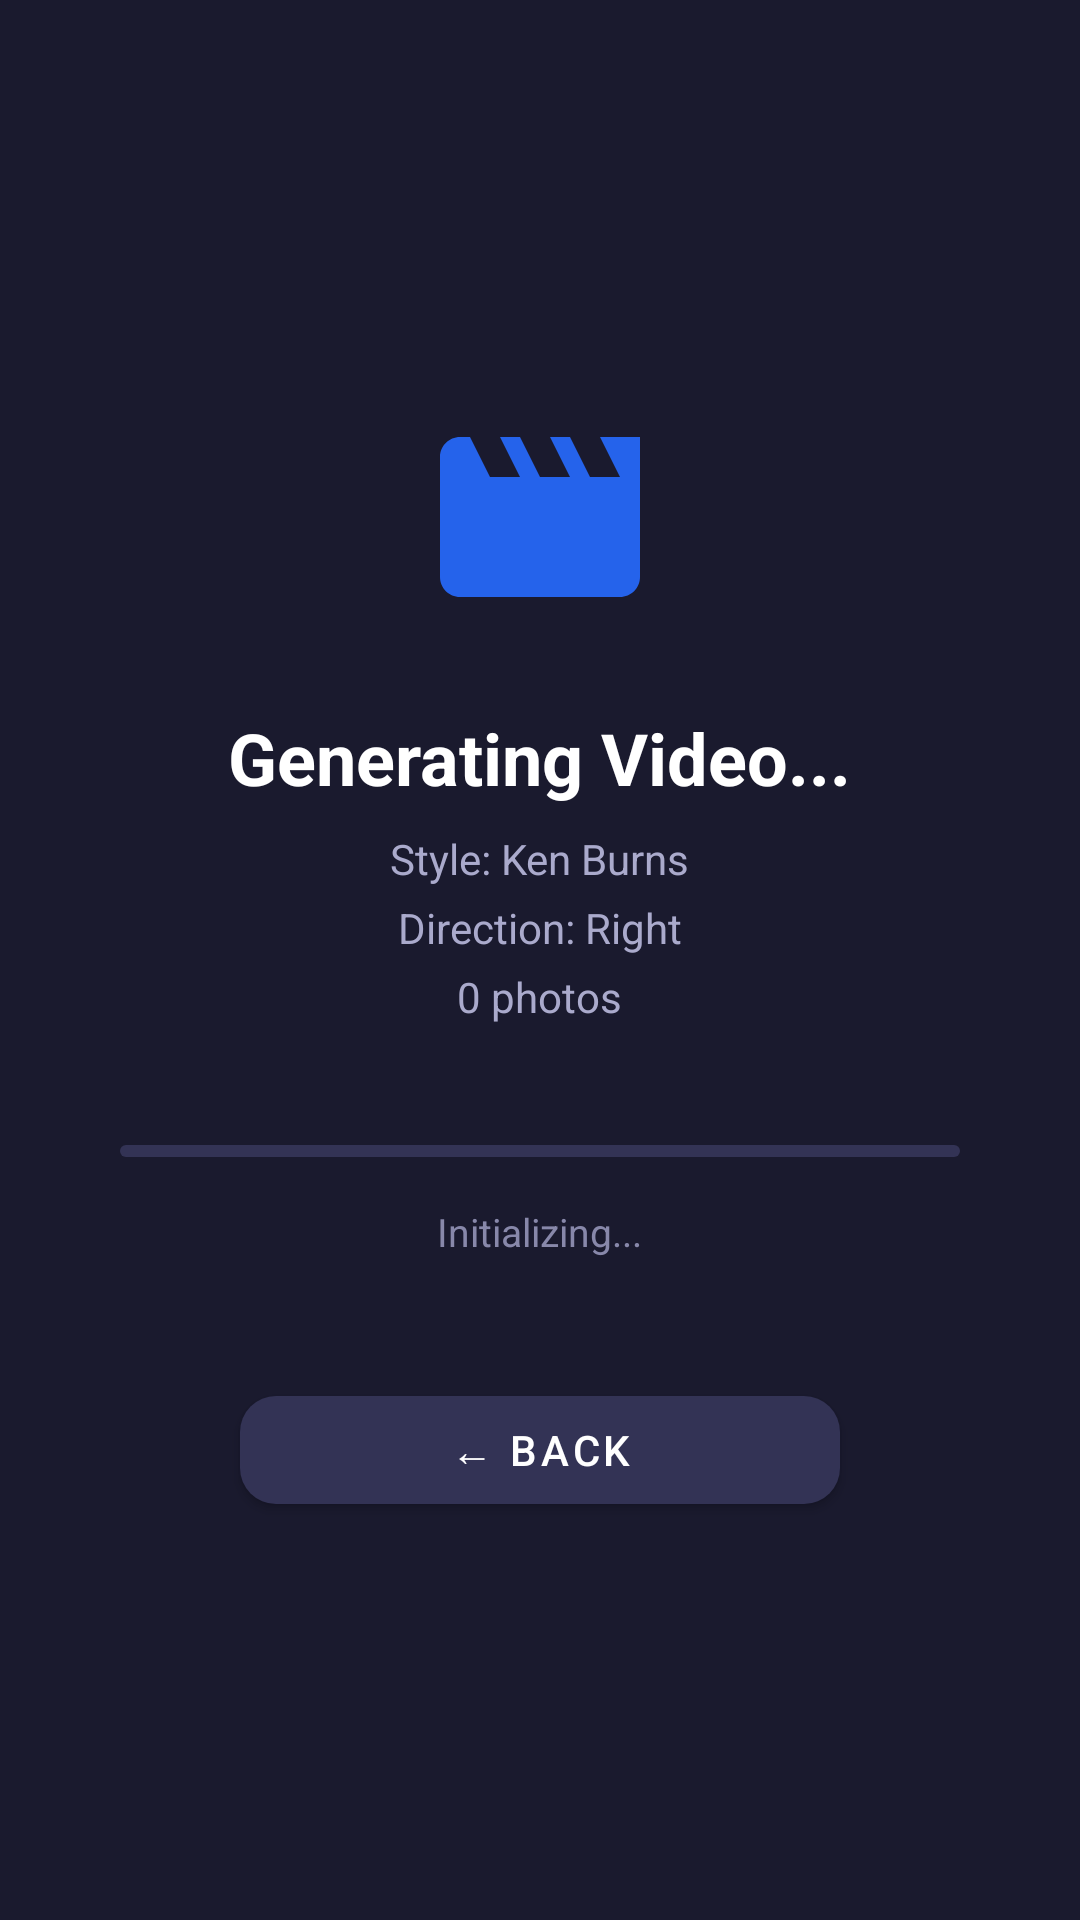

Reconstruct the res/layout file that produces this screen, plus the resources it refers to.
<!-- AndroidManifest.xml: application theme Theme.PhotoRollCinematic -->
<!-- res/layout/activity_preview.xml -->
<?xml version="1.0" encoding="utf-8"?>
<LinearLayout xmlns:android="http://schemas.android.com/apk/res/android"
    xmlns:app="http://schemas.android.com/apk/res-auto"
    android:layout_width="match_parent"
    android:layout_height="match_parent"
    android:orientation="vertical"
    android:background="@color/background_dark"
    android:gravity="center">

    <ImageView
        android:layout_width="80dp"
        android:layout_height="80dp"
        android:src="@drawable/ic_film"
        android:layout_marginBottom="24dp" />

    <TextView
        android:id="@+id/tv_preview_title"
        android:layout_width="wrap_content"
        android:layout_height="wrap_content"
        android:text="Generating Video..."
        android:textSize="24sp"
        android:textStyle="bold"
        android:textColor="@android:color/white"
        android:layout_marginBottom="8dp" />

    <TextView
        android:id="@+id/tv_style_info"
        android:layout_width="wrap_content"
        android:layout_height="wrap_content"
        android:text="Style: Ken Burns"
        android:textSize="14sp"
        android:textColor="#AAAACC"
        android:layout_marginBottom="4dp" />

    <TextView
        android:id="@+id/tv_direction_info"
        android:layout_width="wrap_content"
        android:layout_height="wrap_content"
        android:text="Direction: Right"
        android:textSize="14sp"
        android:textColor="#AAAACC"
        android:layout_marginBottom="4dp" />

    <TextView
        android:id="@+id/tv_photo_count"
        android:layout_width="wrap_content"
        android:layout_height="wrap_content"
        android:text="0 photos"
        android:textSize="14sp"
        android:textColor="#AAAACC"
        android:layout_marginBottom="40dp" />

    <com.google.android.material.progressindicator.LinearProgressIndicator
        android:id="@+id/progress_generation"
        android:layout_width="280dp"
        android:layout_height="wrap_content"
        android:indeterminate="false"
        android:max="100"
        android:progress="0"
        app:trackCornerRadius="8dp"
        app:indicatorColor="@color/green_generate"
        app:trackColor="#333355"
        android:layout_marginBottom="16dp" />

    <TextView
        android:id="@+id/tv_status"
        android:layout_width="wrap_content"
        android:layout_height="wrap_content"
        android:text="Initializing..."
        android:textSize="13sp"
        android:textColor="#8888AA"
        android:layout_marginBottom="40dp" />

    <com.google.android.material.button.MaterialButton
        android:id="@+id/btn_export"
        android:layout_width="200dp"
        android:layout_height="48dp"
        android:text="Share / Open Video"
        android:textColor="@android:color/white"
        app:backgroundTint="@color/green_generate"
        app:cornerRadius="12dp"
        android:visibility="gone"
        android:layout_marginBottom="20dp" />

    <com.google.android.material.button.MaterialButton
        android:id="@+id/btn_back"
        android:layout_width="200dp"
        android:layout_height="48dp"
        android:text="← Back"
        android:textColor="@android:color/white"
        app:backgroundTint="#333355"
        app:cornerRadius="12dp" />

</LinearLayout>
<!-- resources referenced by this layout -->
<resources>
  <color name="background_dark">#1A1A2E</color>
  <color name="green_generate">#16A34A</color>
  <!-- drawable ic_film (drawable) -->
  <?xml version="1.0" encoding="utf-8"?>
  <vector xmlns:android="http://schemas.android.com/apk/res/android"
      android:width="24dp"
      android:height="24dp"
      android:viewportWidth="24"
      android:viewportHeight="24">
      <path
          android:fillColor="#2563EB"
          android:pathData="M18,4l2,4h-3l-2,-4h-2l2,4h-3l-2,-4H8l2,4H7L5,4H4C2.9,4 2,4.9 2,6v12c0,1.1 0.9,2 2,2h16c1.1,0 2,-0.9 2,-2V4h-4z"/>
  </vector>
  <style name="Theme.PhotoRollCinematic" parent="Theme.MaterialComponents.DayNight.NoActionBar">
          <item name="colorPrimary">@color/primary_blue</item>
          <item name="colorPrimaryVariant">@color/primary_blue_dark</item>
          <item name="colorOnPrimary">@android:color/white</item>
          <item name="colorSecondary">@color/green_generate</item>
          <item name="colorOnSecondary">@android:color/white</item>
          <item name="android:colorBackground">@color/background_white</item>
          <item name="android:statusBarColor">@color/primary_blue_dark</item>
          <item name="android:navigationBarColor">@color/background_white</item>
      </style>
  <color name="primary_blue">#2563EB</color>
  <color name="primary_blue_dark">#1D4ED8</color>
  <color name="background_white">#F0F4F8</color>
</resources>
